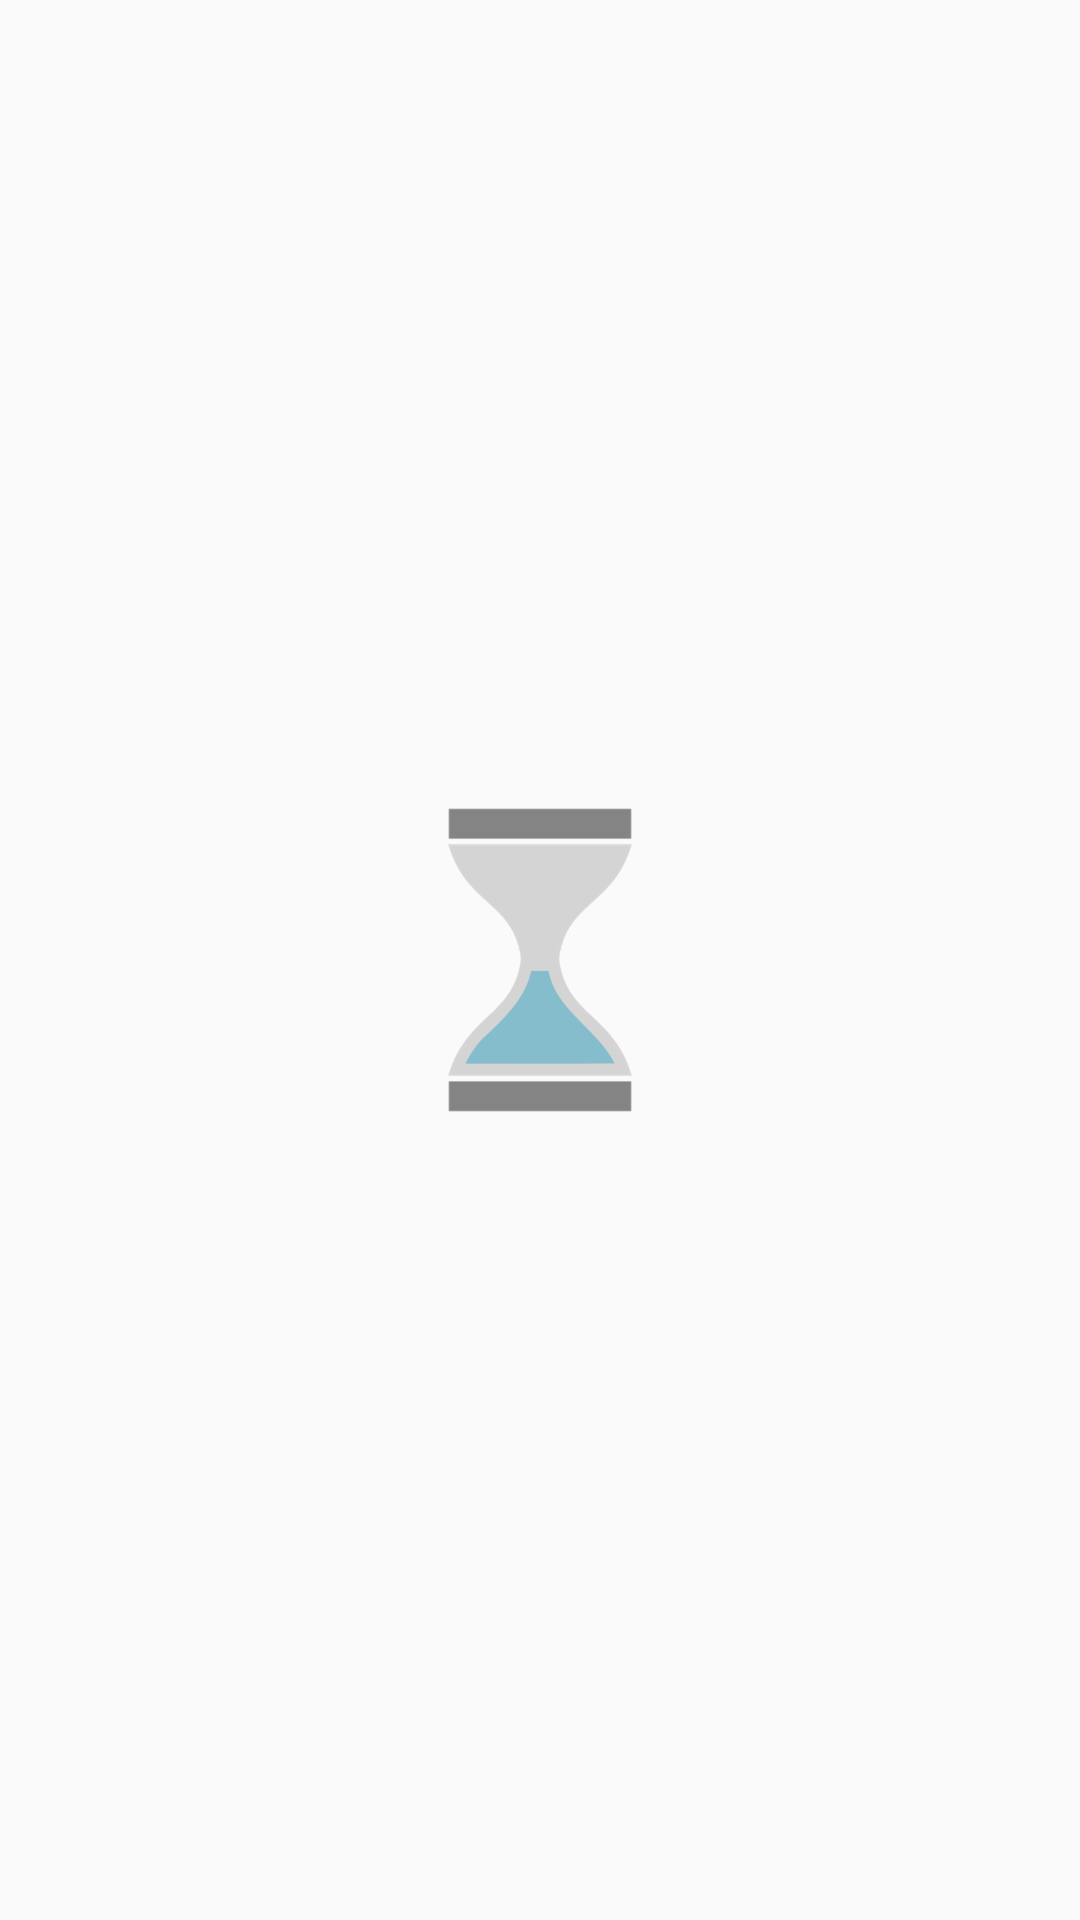

Produce the Android XML layout that renders to this screen, including the resource entries it uses.
<!-- AndroidManifest.xml: application theme AppTheme -->
<!-- res/layout/activity_start.xml -->
<?xml version="1.0" encoding="utf-8"?>
<android.support.constraint.ConstraintLayout xmlns:android="http://schemas.android.com/apk/res/android"
    android:id="@+id/start_activity_constraintLayout"
    xmlns:app="http://schemas.android.com/apk/res-auto"
    xmlns:tools="http://schemas.android.com/tools"
    android:layout_width="match_parent"
    android:layout_height="match_parent"
    tools:context=".Login.StartActivity">

    <ImageView
        android:id="@+id/loading"
        android:layout_width="128dp"
        android:layout_height="128dp"
        app:layout_constraintEnd_toEndOf="parent"
        app:layout_constraintStart_toStartOf="parent"
        app:layout_constraintTop_toTopOf="parent"
        app:layout_constraintBottom_toBottomOf="parent"
        app:srcCompat="@drawable/hourglass_animation" />

    <Button
        android:id="@+id/button_sign_in"
        android:layout_width="wrap_content"
        android:layout_height="wrap_content"
        android:layout_marginTop="24dp"
        android:text="@string/sign_in_button_text"
        android:visibility="gone"
        app:layout_constraintEnd_toEndOf="parent"
        app:layout_constraintStart_toStartOf="parent"
        app:layout_constraintTop_toBottomOf="@id/loading" />

</android.support.constraint.ConstraintLayout>
<!-- resources referenced by this layout -->
<resources>
  <!-- drawable hourglass_animation (drawable) -->
  <?xml version="1.0" encoding="utf-8"?>
  <animation-list xmlns:android="http://schemas.android.com/apk/res/android"
      android:oneshot="false">
  
      <item android:drawable="@drawable/hourglass1"  android:duration="150" />
      <item android:drawable="@drawable/hourglass2"  android:duration="100" />
      <item android:drawable="@drawable/hourglass3"  android:duration="100" />
      <item android:drawable="@drawable/hourglass4"  android:duration="100" />
      <item android:drawable="@drawable/hourglass5"  android:duration="100" />
      <item android:drawable="@drawable/hourglass6"  android:duration="100" />
      <item android:drawable="@drawable/hourglass7"  android:duration="150" />
      <item android:drawable="@drawable/hourglass8"  android:duration="100" />
      <item android:drawable="@drawable/hourglass9"  android:duration="100" />
      <item android:drawable="@drawable/hourglass10" android:duration="100" />
      <item android:drawable="@drawable/hourglass11" android:duration="100" />
      <item android:drawable="@drawable/hourglass12" android:duration="100" />
      <item android:drawable="@drawable/hourglass13" android:duration="100" />
  
  </animation-list>
  <string name="sign_in_button_text">Anmelden</string>
  <style name="AppTheme" parent="Theme.AppCompat.Light.DarkActionBar">
          
          <item name="colorPrimary">@color/colorPrimary</item>
          <item name="colorPrimaryDark">@color/colorPrimaryDark</item>
          <item name="colorAccent">@color/colorAccent</item>
      </style>
  <!-- drawable hourglass1: png bitmap (drawable-hdpi, 9538 bytes) -->
  <!-- drawable hourglass2: png bitmap (drawable-hdpi, 21688 bytes) -->
  <!-- drawable hourglass3: png bitmap (drawable-hdpi, 22462 bytes) -->
  <!-- drawable hourglass4: png bitmap (drawable-hdpi, 9877 bytes) -->
  <!-- drawable hourglass5: png bitmap (drawable-hdpi, 22497 bytes) -->
  <!-- drawable hourglass6: png bitmap (drawable-hdpi, 21588 bytes) -->
  <!-- drawable hourglass7: png bitmap (drawable-hdpi, 9536 bytes) -->
  <!-- drawable hourglass8: png bitmap (drawable-hdpi, 9313 bytes) -->
  <!-- drawable hourglass9: png bitmap (drawable-hdpi, 9289 bytes) -->
  <!-- drawable hourglass10: png bitmap (drawable-hdpi, 9282 bytes) -->
  <!-- drawable hourglass11: png bitmap (drawable-hdpi, 9332 bytes) -->
  <!-- drawable hourglass12: png bitmap (drawable-hdpi, 9365 bytes) -->
  <!-- drawable hourglass13: png bitmap (drawable-hdpi, 9418 bytes) -->
  <color name="colorPrimary">#03a9f4</color>
  <color name="colorPrimaryDark">#007ac1</color>
  <color name="colorAccent">#03a9f4</color>
</resources>
